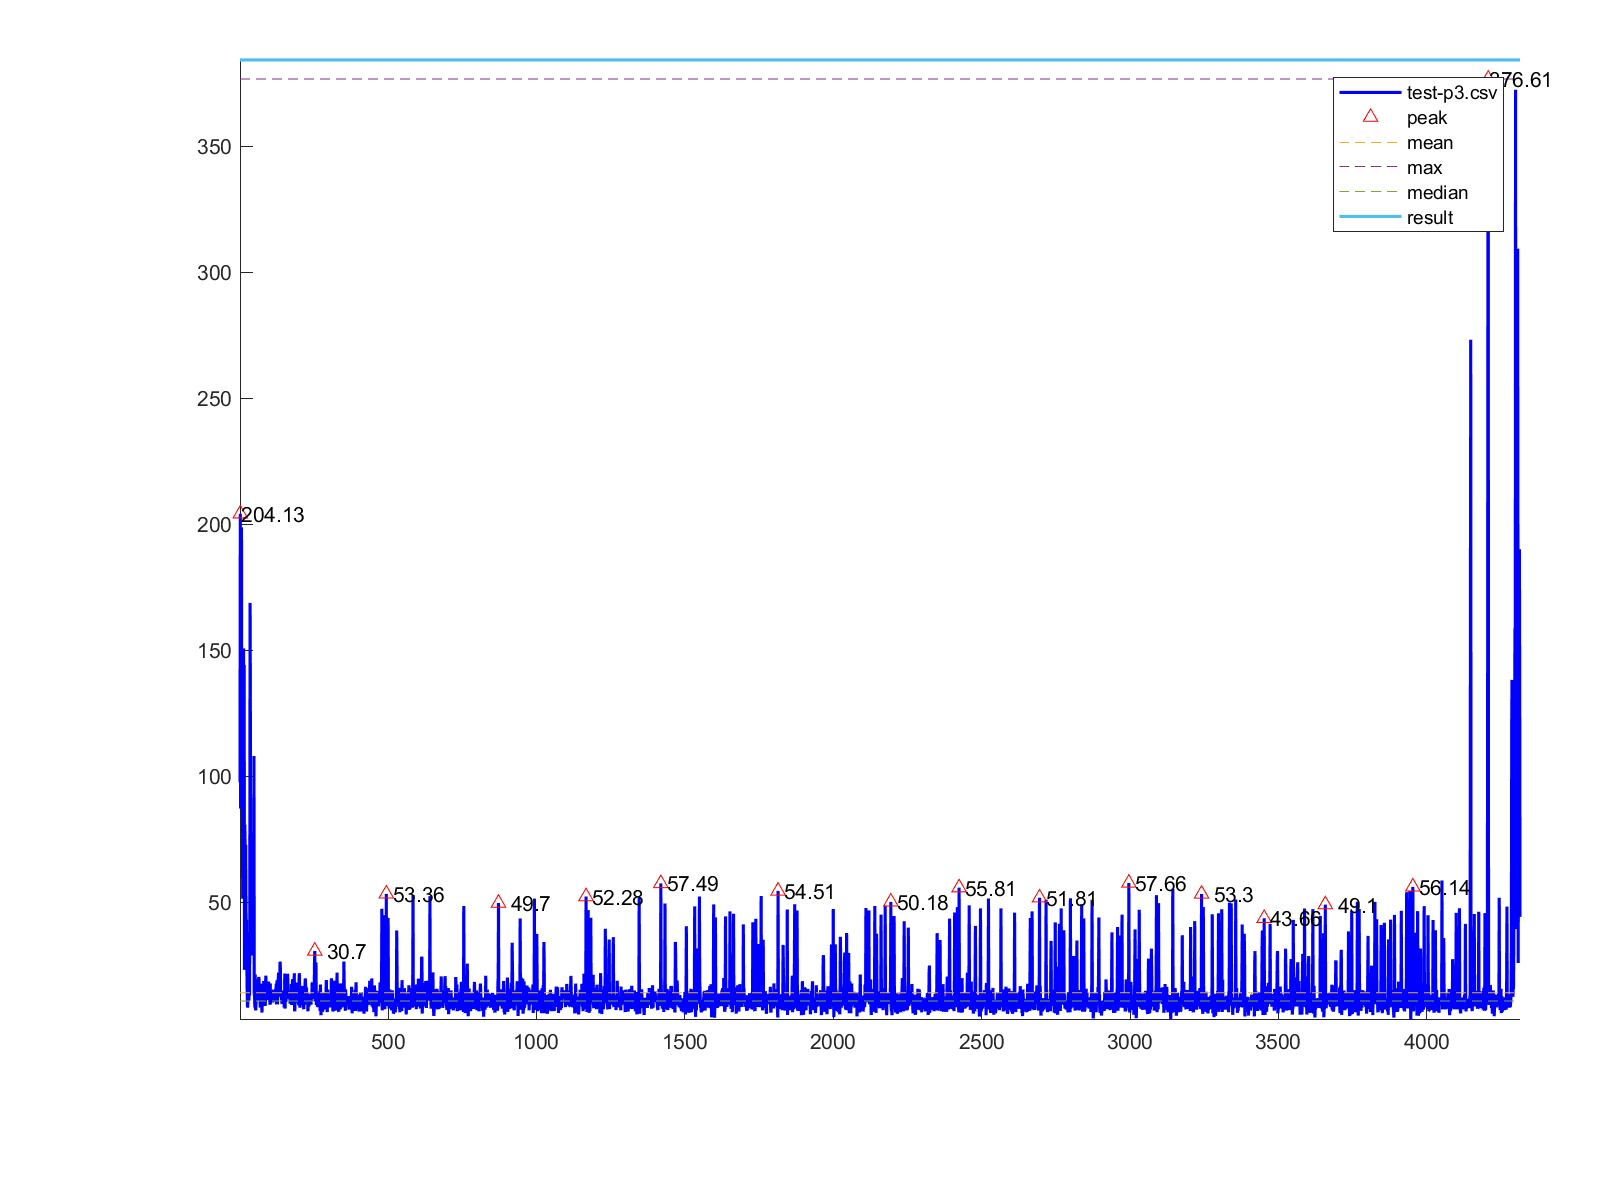

The data file committed next to this chart (first rows):
1, 97.65
2, 204.1
3, 87.19
4, 150.4
5, 197.1
6, 198.8
7, 96.48
8, 147.8
9, 105.8
10, 51.42
11, 148.5
12, 150.5
13, 150.7
14, 94.53
15, 144.2
16, 23.18
17, 80.96
18, 73.85
19, 59.05
20, 72.78
21, 47.24
22, 40.11
23, 43.05
24, 27.61
25, 16.05
26, 9.78
27, 8.19
28, 21.52
29, 11.73
30, 11.06
31, 11.08
32, 16.43
33, 13.17
34, 41.77
35, 168.8
36, 124.2
37, 38.18
38, 77.79
39, 72.03
40, 38.64
41, 39.54
42, 30.84
43, 28.89
44, 40.64
45, 40.77
46, 52.13
47, 47.32
48, 108
49, 13.71
50, 13.08
51, 8.25
52, 21.4
53, 8.37
54, 7.12
55, 10.33
56, 19.5
57, 14.67
58, 16.46
59, 14.09
60, 11.13
61, 12.81
... 4,253 more rows
